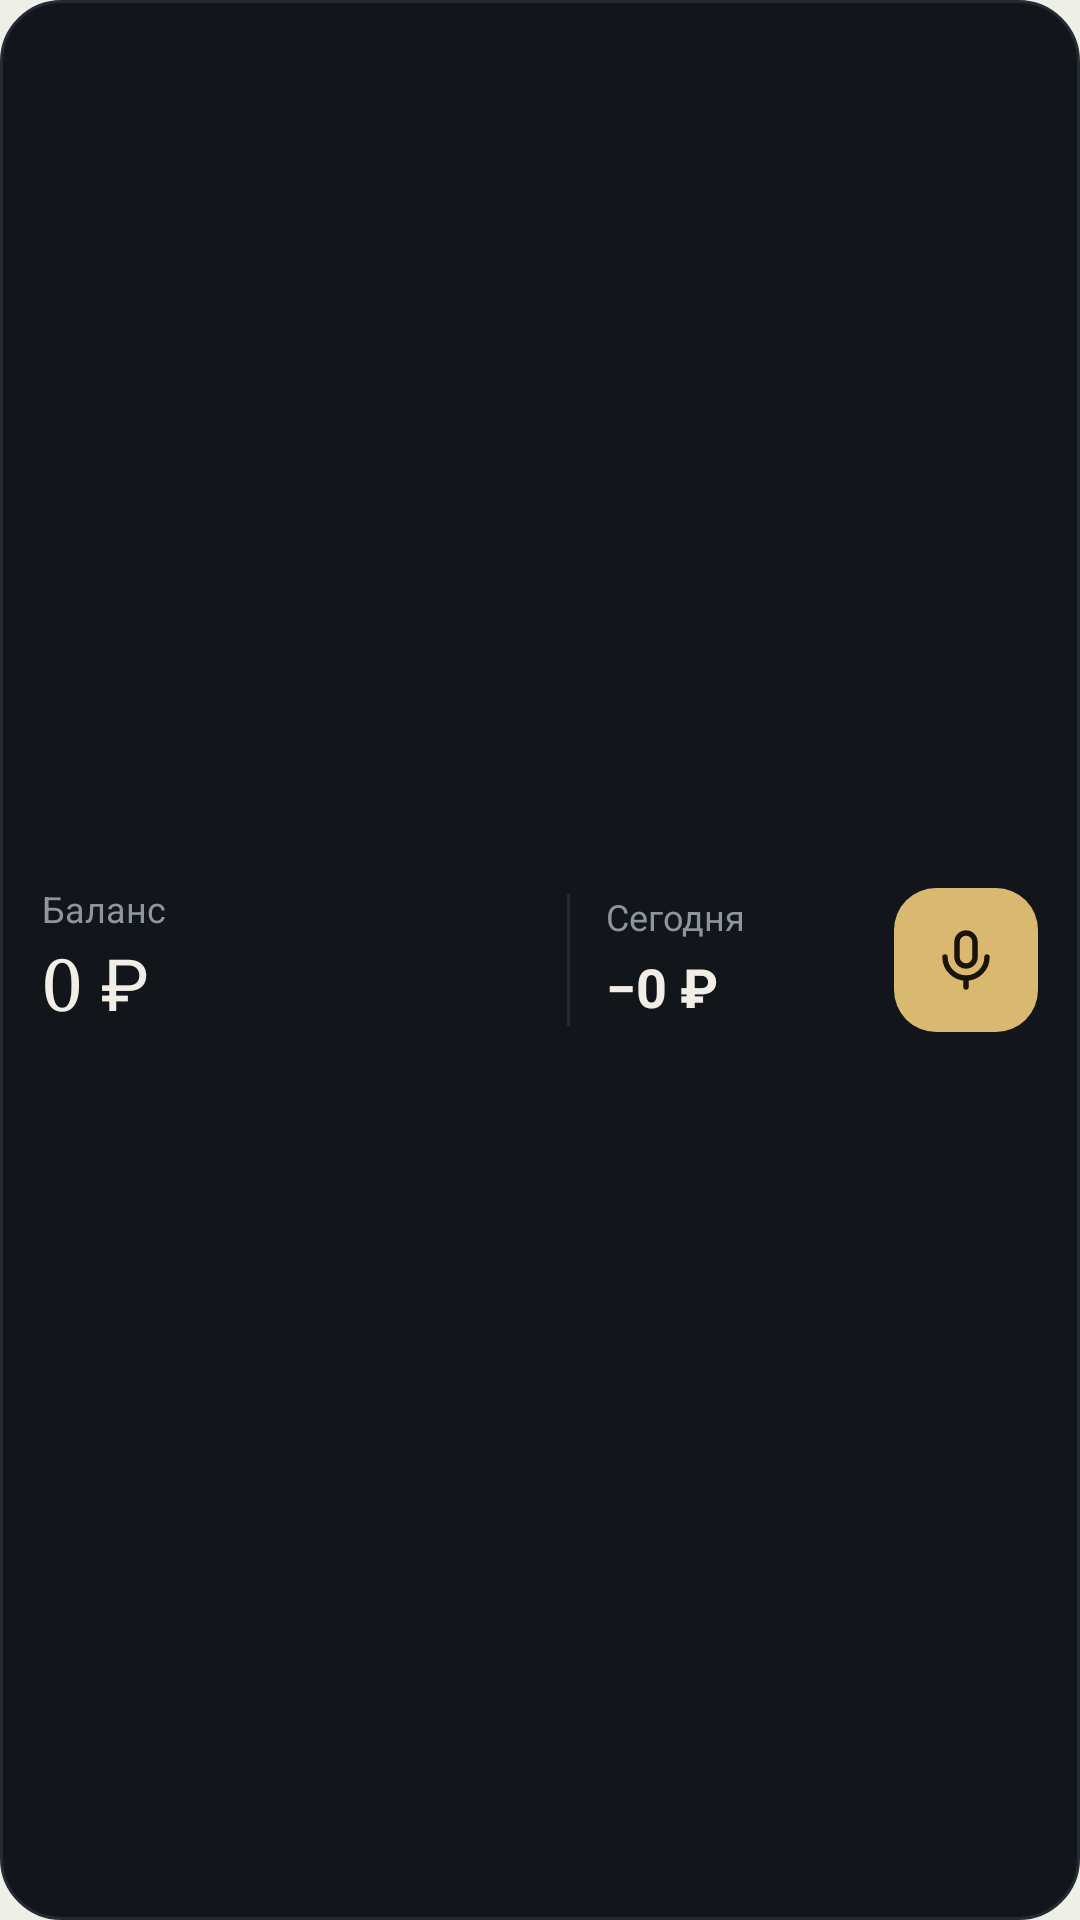

Android layout source for this screen:
<!-- AndroidManifest.xml: application theme Theme.Dohod -->
<!-- res/layout/widget_strip_4x1.xml -->
<?xml version="1.0" encoding="utf-8"?>
<LinearLayout xmlns:android="http://schemas.android.com/apk/res/android" android:id="@+id/w_root" android:layout_width="match_parent" android:layout_height="match_parent" android:orientation="horizontal" android:padding="14dp" android:background="@drawable/w_bg" android:gravity="center_vertical" >

<LinearLayout android:id="@+id/w_info" android:layout_width="0dp" android:layout_height="wrap_content" android:layout_weight="1" android:orientation="vertical">
<TextView android:id="@+id/t_l1" android:layout_width="wrap_content" android:layout_height="wrap_content" android:text="Баланс" android:textSize="12sp" android:textColor="#FF8E959F" android:maxLines="1" android:ellipsize="end" android:includeFontPadding="false" /><TextView android:id="@+id/t_bal" android:layout_width="match_parent" android:layout_height="wrap_content" android:text="0 ₽" android:textSize="24sp" android:textColor="#FFF1EEE7" android:maxLines="1" android:ellipsize="end" android:includeFontPadding="false" android:fontFamily="serif" android:autoSizeTextType="uniform" android:autoSizeMinTextSize="13sp" android:autoSizeMaxTextSize="24sp" android:autoSizeStepGranularity="1sp" android:layout_marginTop="4dp"/>
</LinearLayout>
<FrameLayout android:layout_width="1dp" android:layout_height="44dp" android:layout_marginStart="12dp" android:layout_marginEnd="12dp" android:background="@drawable/w_line"/>
<LinearLayout android:id="@+id/w_info2" android:layout_width="wrap_content" android:layout_height="wrap_content" android:minWidth="84dp" android:orientation="vertical">
<TextView android:id="@+id/t_l2" android:layout_width="wrap_content" android:layout_height="wrap_content" android:text="Сегодня" android:textSize="12sp" android:textColor="#FF8E959F" android:maxLines="1" android:ellipsize="end" android:includeFontPadding="false" /><TextView android:id="@+id/t_today" android:layout_width="wrap_content" android:layout_height="wrap_content" android:text="−0 ₽" android:textSize="18sp" android:textColor="#FFF1EEE7" android:maxLines="1" android:ellipsize="end" android:includeFontPadding="false" android:textStyle="bold" android:layout_marginTop="6dp"/>
</LinearLayout>
<ImageView android:id="@+id/b_mic" android:layout_width="48dp" android:layout_height="48dp" android:background="@drawable/w_btn_gold" android:src="@drawable/ic_mic" android:tint="#FF1A1407" android:padding="12dp" android:contentDescription="Сказать вслух" android:layout_marginStart="12dp"/>
</LinearLayout>
<!-- resources referenced by this layout -->
<resources>
  <!-- drawable ic_mic (drawable) -->
  <vector xmlns:android="http://schemas.android.com/apk/res/android" android:width="24dp" android:height="24dp" android:viewportWidth="24" android:viewportHeight="24">
    <path android:pathData="M12,3a3,3 0,0 1,3 3v5a3,3 0,0 1,-6 0v-5a3,3 0,0 1,3 -3z" android:strokeColor="#FFFFFFFF" android:strokeWidth="1.8" android:strokeLineCap="round" android:strokeLineJoin="round" android:fillColor="#00000000"/>
    <path android:pathData="M5,11a7,7 0,0 0,14 0M12,18v3" android:strokeColor="#FFFFFFFF" android:strokeWidth="1.8" android:strokeLineCap="round" android:strokeLineJoin="round" android:fillColor="#00000000"/>
  </vector>
  <!-- drawable w_bg (drawable) -->
  <?xml version="1.0" encoding="utf-8"?>
  <shape xmlns:android="http://schemas.android.com/apk/res/android" android:shape="rectangle">
      <solid android:color="#FF12161B"/>
      <stroke android:width="1dp" android:color="#FF252B33"/>
      <corners android:radius="20dp"/>
  </shape>
  <!-- drawable w_btn_gold (drawable) -->
  <?xml version="1.0" encoding="utf-8"?>
  <shape xmlns:android="http://schemas.android.com/apk/res/android" android:shape="rectangle">
      <solid android:color="#FFD9B96F"/>
      <corners android:radius="14dp"/>
  </shape>
  <!-- drawable w_line (drawable) -->
  <?xml version="1.0" encoding="utf-8"?>
  <shape xmlns:android="http://schemas.android.com/apk/res/android" android:shape="rectangle">
      <solid android:color="#FF252B33"/>
  </shape>
  <style name="Theme.Dohod" parent="android:Theme.Material.NoActionBar">
          <item name="android:windowBackground">@color/app_bg</item>
          <item name="android:statusBarColor">@color/app_bg</item>
          <item name="android:navigationBarColor">@color/app_bg</item>
          <item name="android:colorAccent">#FFD9B96F</item>
      </style>
  <color name="app_bg">#FFEEF0E8</color>
</resources>
